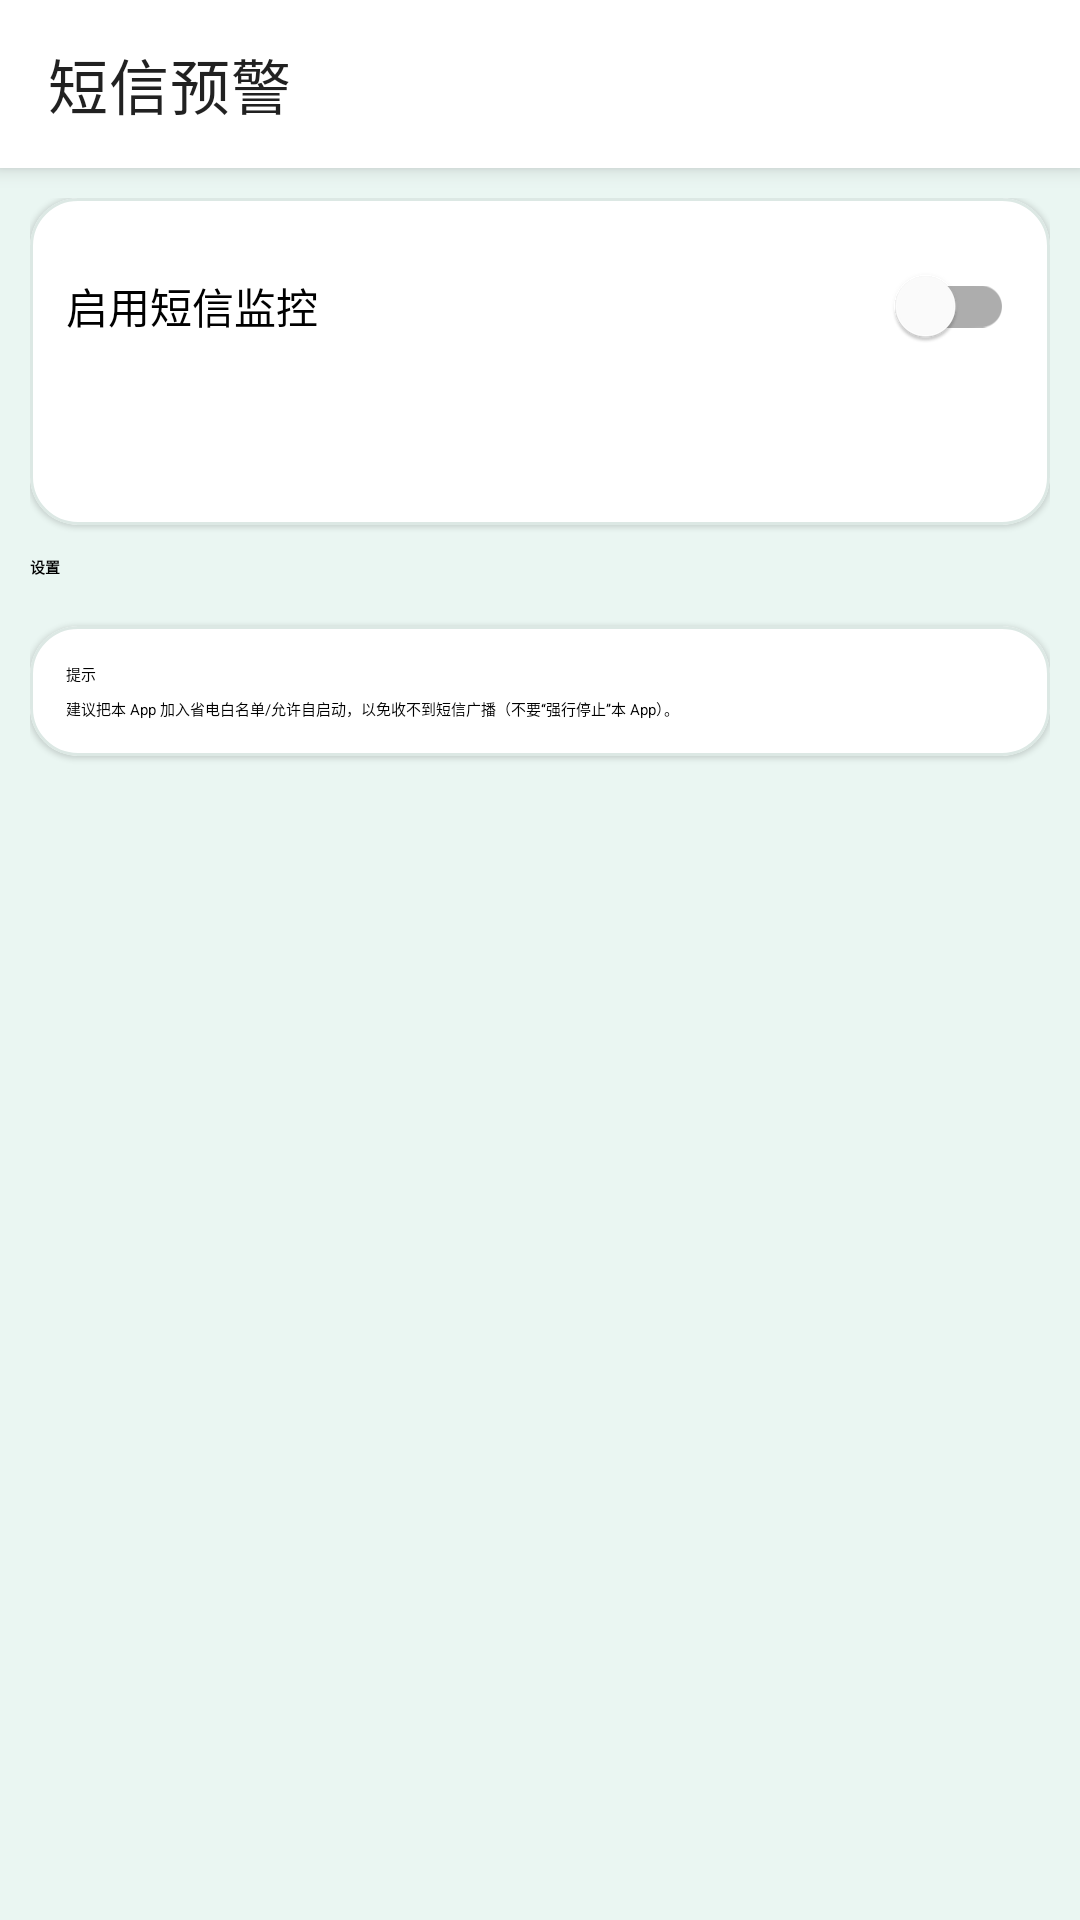

This screen was rendered from an Android layout file. Write that file and the resources it references.
<!-- AndroidManifest.xml: activity theme Theme.SMSWatchRinger -->
<!-- res/layout/activity_main.xml -->
<?xml version="1.0" encoding="utf-8"?>
<androidx.coordinatorlayout.widget.CoordinatorLayout xmlns:android="http://schemas.android.com/apk/res/android"
    xmlns:app="http://schemas.android.com/apk/res-auto"
    android:layout_width="match_parent"
    android:layout_height="match_parent"
    android:background="@color/bg_soft">

    <com.google.android.material.appbar.AppBarLayout
        android:layout_width="match_parent"
        android:layout_height="wrap_content">

        <com.google.android.material.appbar.MaterialToolbar
            android:id="@+id/toolbar"
            android:layout_width="match_parent"
            android:layout_height="wrap_content"
            android:background="?attr/colorSurface"
            app:title="@string/app_name" />
    </com.google.android.material.appbar.AppBarLayout>

    <androidx.core.widget.NestedScrollView
        android:layout_width="match_parent"
        android:layout_height="match_parent"
        android:background="@color/bg_soft"
        android:fillViewport="true"
        app:layout_behavior="@string/appbar_scrolling_view_behavior">

        <LinearLayout
            android:layout_width="match_parent"
            android:layout_height="wrap_content"
            android:orientation="vertical"
            android:padding="10dp">

            <com.google.android.material.card.MaterialCardView
                android:id="@+id/statusCard"
                android:layout_width="match_parent"
                android:layout_height="wrap_content"
                android:clickable="true"
                android:focusable="true"
                app:cardCornerRadius="16dp"
                app:cardElevation="1dp"
                app:cardUseCompatPadding="false"
                app:strokeColor="@color/card_stroke"
                app:strokeWidth="1dp">

                <LinearLayout
                    android:layout_width="match_parent"
                    android:layout_height="wrap_content"
                    android:orientation="vertical"
                    android:padding="12dp">

                    <com.google.android.material.switchmaterial.SwitchMaterial
                        android:id="@+id/switchEnable"
                        android:layout_width="match_parent"
                        android:layout_height="wrap_content"
                        android:showText="false"
                        android:textOff="@string/switch_off"
                        android:textOn="@string/switch_on"
                        android:text="@string/enable_monitoring"
                        app:useMaterialThemeColors="true" />

                    <com.google.android.material.textview.MaterialTextView
                        android:id="@+id/statusTitle"
                        android:layout_width="match_parent"
                        android:layout_height="wrap_content"
                        android:layout_marginTop="8dp"
                        android:textAppearance="?attr/textAppearanceTitleMedium"
                        android:textStyle="bold" />

                    <com.google.android.material.textview.MaterialTextView
                        android:id="@+id/statusSubtitle"
                        android:layout_width="match_parent"
                        android:layout_height="wrap_content"
                        android:layout_marginTop="2dp"
                        android:alpha="0.78"
                        android:maxLines="2"
                        android:ellipsize="end"
                        android:textAppearance="?attr/textAppearanceBodySmall" />

                    <com.google.android.material.textview.MaterialTextView
                        android:id="@+id/statusMeta"
                        android:layout_width="match_parent"
                        android:layout_height="wrap_content"
                        android:layout_marginTop="6dp"
                        android:alpha="0.75"
                        android:maxLines="2"
                        android:ellipsize="end"
                        android:textAppearance="?attr/textAppearanceBodySmall" />
                </LinearLayout>
            </com.google.android.material.card.MaterialCardView>

            <com.google.android.material.textview.MaterialTextView
                android:layout_width="match_parent"
                android:layout_height="wrap_content"
                android:layout_marginTop="10dp"
                android:text="@string/title_settings"
                android:textAppearance="?attr/textAppearanceTitleMedium"
                android:textStyle="bold" />

            <androidx.recyclerview.widget.RecyclerView
                android:id="@+id/actionGrid"
                android:layout_width="match_parent"
                android:layout_height="wrap_content"
                android:layout_marginTop="6dp"
                android:clipToPadding="false"
                android:nestedScrollingEnabled="false"
                android:overScrollMode="never" />

            <com.google.android.material.card.MaterialCardView
                android:layout_width="match_parent"
                android:layout_height="wrap_content"
                android:layout_marginTop="10dp"
                app:cardCornerRadius="16dp"
                app:cardElevation="1dp"
                app:cardUseCompatPadding="false"
                app:strokeColor="@color/card_stroke"
                app:strokeWidth="1dp">

                <LinearLayout
                    android:layout_width="match_parent"
                    android:layout_height="wrap_content"
                    android:orientation="vertical"
                    android:padding="12dp">

                    <com.google.android.material.textview.MaterialTextView
                        android:layout_width="match_parent"
                        android:layout_height="wrap_content"
                        android:text="@string/tips_title"
                        android:textAppearance="?attr/textAppearanceTitleSmall" />

                    <com.google.android.material.textview.MaterialTextView
                        android:layout_width="match_parent"
                        android:layout_height="wrap_content"
                        android:layout_marginTop="4dp"
                        android:text="@string/tips_body"
                        android:textAppearance="?attr/textAppearanceBodySmall" />
                </LinearLayout>
            </com.google.android.material.card.MaterialCardView>
        </LinearLayout>
    </androidx.core.widget.NestedScrollView>
</androidx.coordinatorlayout.widget.CoordinatorLayout>
<!-- resources referenced by this layout -->
<resources>
  <color name="bg_soft">#EAF6F2</color>
  <color name="card_stroke">#DCE8E4</color>
  <string name="app_name">短信预警</string>
  <string name="enable_monitoring">启用短信监控</string>
  <string name="switch_off">关</string>
  <string name="switch_on">开</string>
  <string name="tips_body">建议把本 App 加入省电白名单/允许自启动，以免收不到短信广播（不要“强行停止”本 App）。</string>
  <string name="tips_title">提示</string>
  <string name="title_settings">设置</string>
  <style name="Theme.SMSWatchRinger" parent="Theme.MaterialComponents.DayNight.NoActionBar">
          <item name="colorPrimary">@color/purple_500</item>
          <item name="colorPrimaryVariant">@color/purple_700</item>
          <item name="colorOnPrimary">@color/white</item>
          <item name="colorSecondary">@color/teal_200</item>
          <item name="colorOnSecondary">@color/black</item>
          <item name="android:statusBarColor" tools:targetApi="l">?attr/colorPrimaryVariant</item>
      </style>
  <color name="purple_500">#6750A4</color>
  <color name="purple_700">#3700B3</color>
  <color name="white">#FFFFFF</color>
  <color name="teal_200">#03DAC5</color>
  <color name="black">#000000</color>
</resources>
